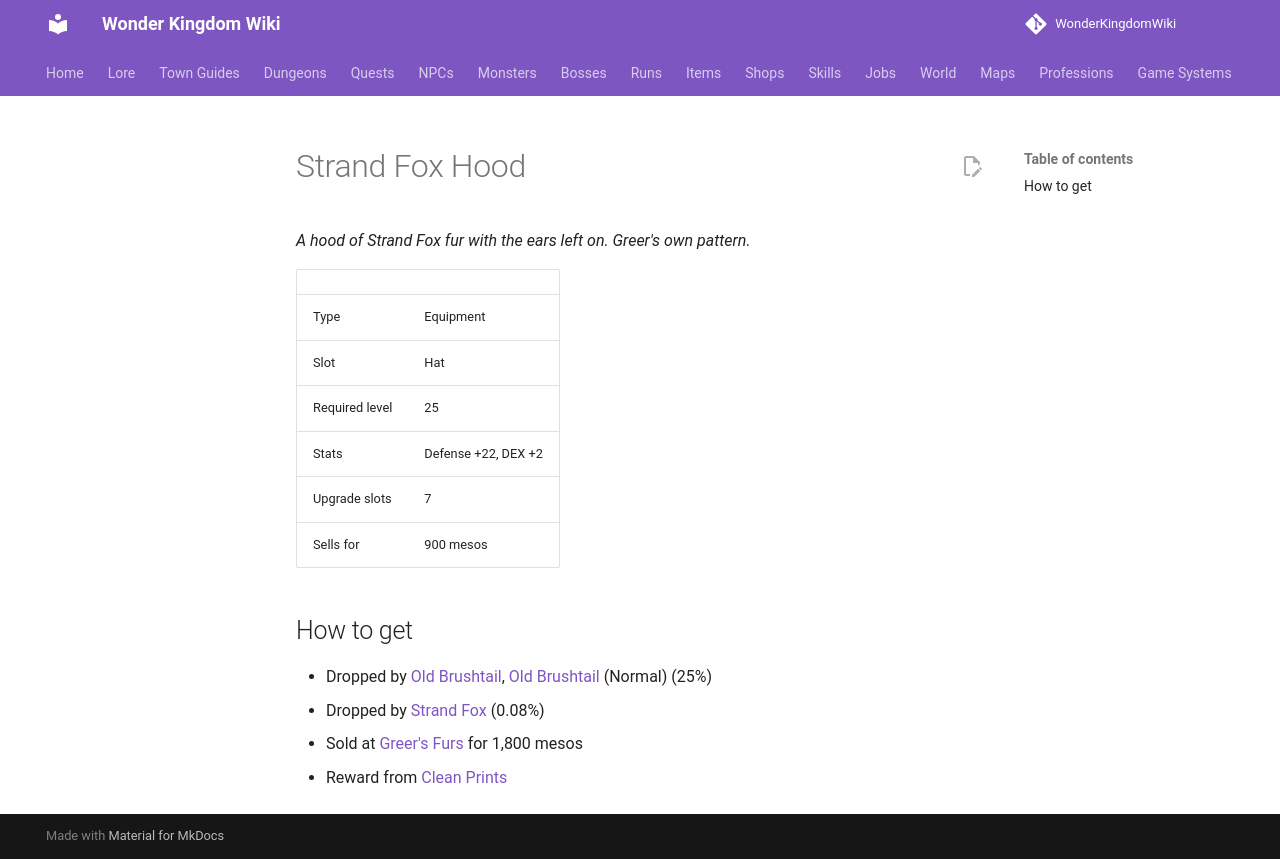

repository: alonohana627/WonderKingdomWiki · page: items/strand_fox_hood/index.html · generator: mkdocs

<!-- Generated by tools/generate.py from GameLib. Do not edit: changes are overwritten. -->

# Strand Fox Hood

*A hood of Strand Fox fur with the ears left on. Greer's own pattern.*

|  |  |
|---|---|
| Type | Equipment |
| Slot | Hat |
| Required level | 25 |
| Stats | Defense +22, DEX +2 |
| Upgrade slots | 7 |
| Sells for | 900 mesos |

## How to get

- Dropped by [Old Brushtail](../monsters/old_brushtail.md), [Old Brushtail](../bosses/old_brushtail.md) (Normal) (25%)
- Dropped by [Strand Fox](../monsters/strand_fox.md) (0.08%)
- Sold at [Greer's Furs](../shops/greers_furs.md) for 1,800 mesos
- Reward from [Clean Prints](../quests/kenna_clean_prints.md)
